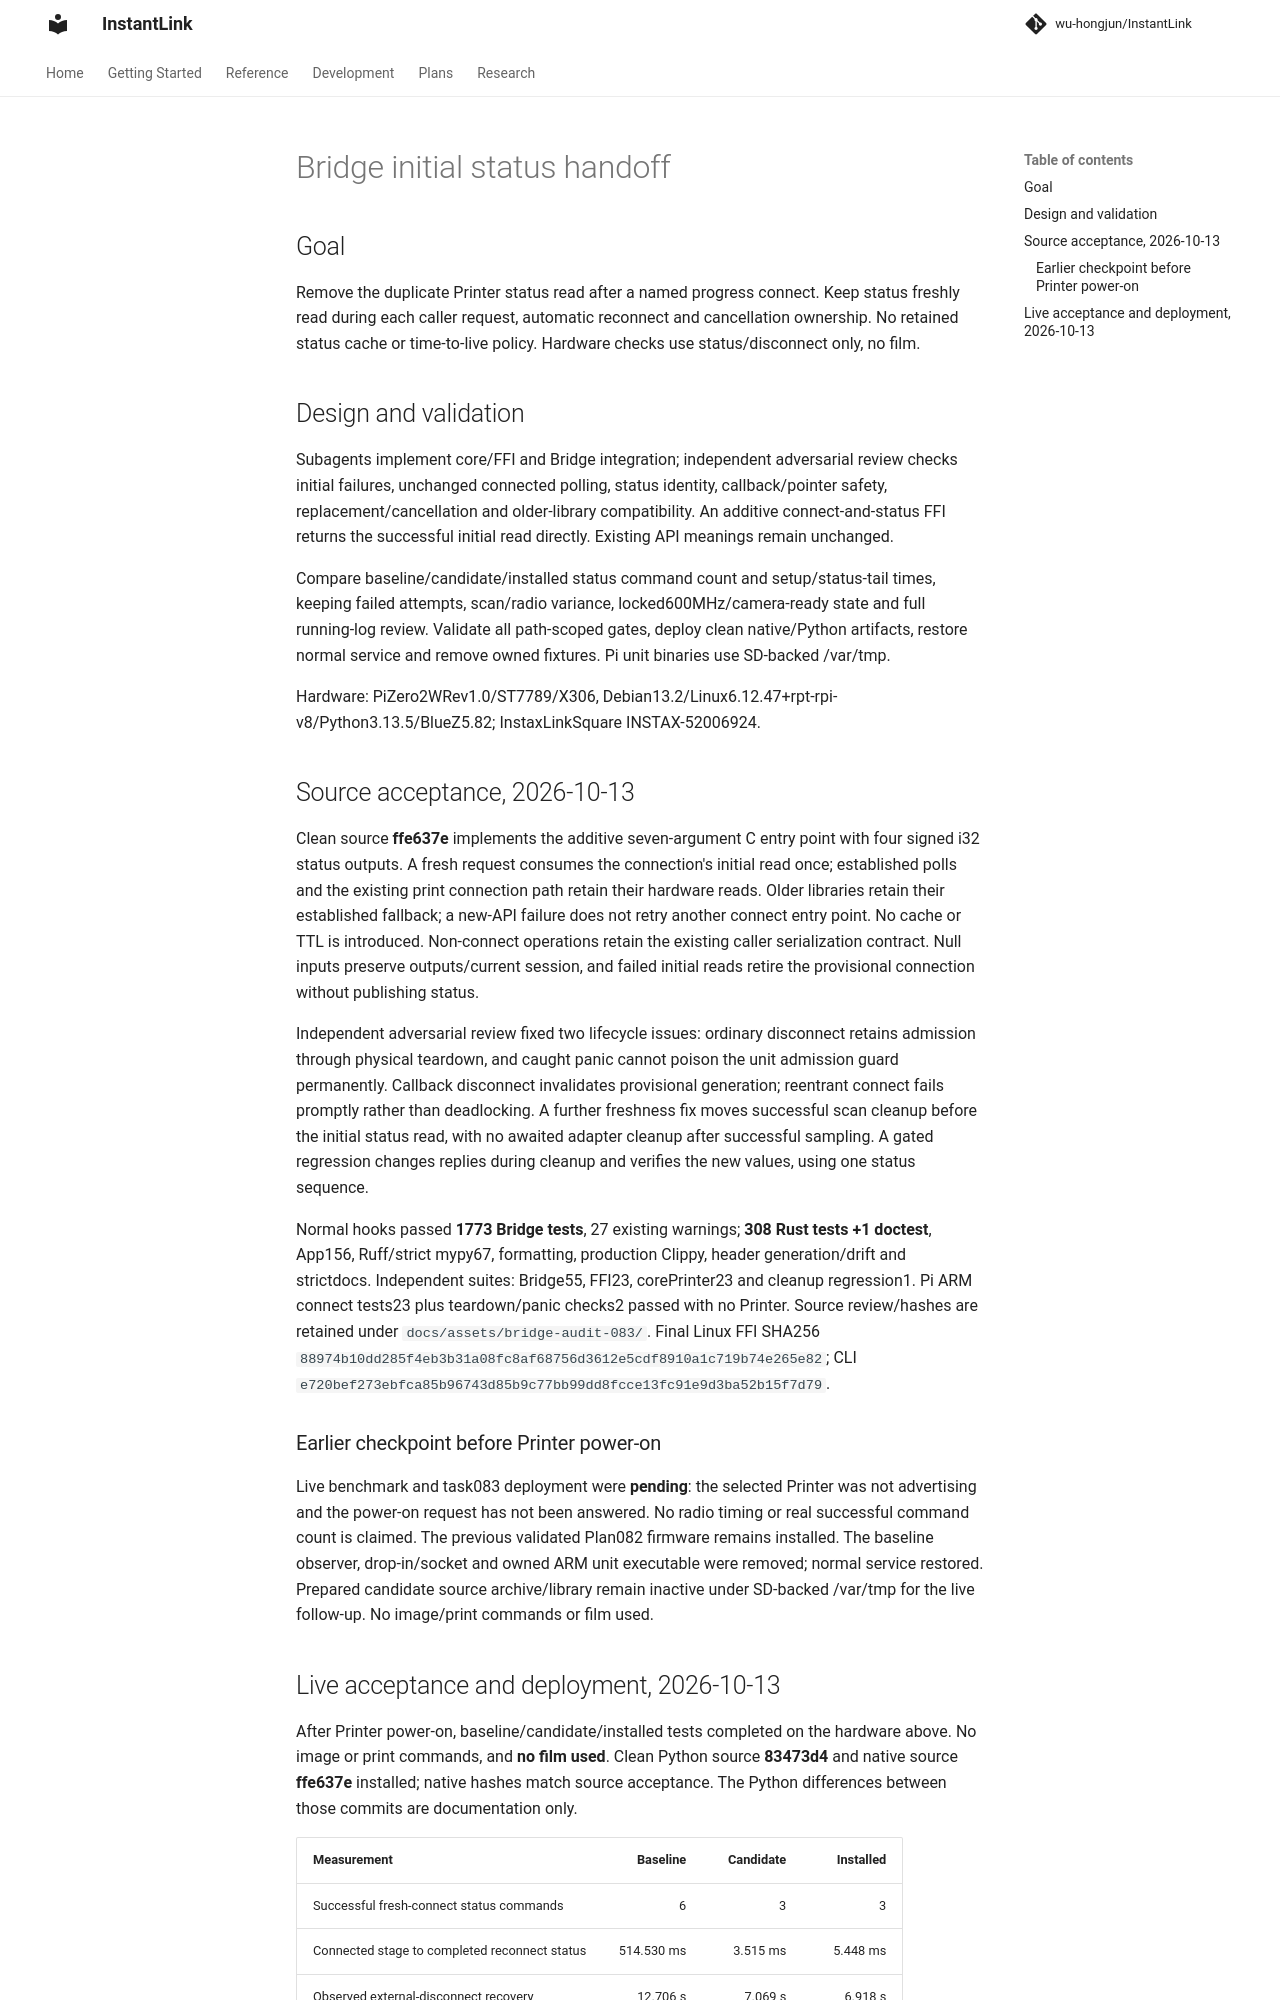

repository: wu-hongjun/InstantLink · page: plans/083-bridge-initial-status/index.html · generator: mkdocs

# Bridge initial status handoff

## Goal

Remove the duplicate Printer status read after a named progress connect. Keep status freshly
read during each caller request, automatic reconnect and cancellation ownership. No retained
status cache or time-to-live policy. Hardware checks use status/disconnect only, no film.

## Design and validation

Subagents implement core/FFI and Bridge integration; independent adversarial review checks
initial failures, unchanged connected polling, status identity, callback/pointer safety,
replacement/cancellation and older-library compatibility. An additive connect-and-status
FFI returns the successful initial read directly. Existing API meanings remain unchanged.

Compare baseline/candidate/installed status command count and setup/status-tail times,
keeping failed attempts, scan/radio variance, locked600MHz/camera-ready state and full
running-log review. Validate all path-scoped gates, deploy clean native/Python artifacts,
restore normal service and remove owned fixtures. Pi unit binaries use SD-backed /var/tmp.

Hardware: PiZero2WRev1.0/ST7789/X306, Debian13.2/Linux6.12.47+rpt-rpi-v8/Python3.13.5/BlueZ5.82;
InstaxLinkSquare INSTAX-52006924.

## Source acceptance, 2026-10-13

Clean source **ffe637e** implements the additive seven-argument C entry point with four signed
i32 status outputs. A fresh request consumes the connection's initial read once; established
polls and the existing print connection path retain their hardware reads. Older libraries
retain their established fallback; a new-API failure does not retry another connect entry point.
No cache or TTL is introduced. Non-connect operations retain the existing caller serialization
contract. Null inputs preserve outputs/current session, and failed initial reads retire the
provisional connection without publishing status.

Independent adversarial review fixed two lifecycle issues: ordinary disconnect retains
admission through physical teardown, and caught panic cannot poison the unit admission guard
permanently. Callback disconnect invalidates provisional generation; reentrant connect fails
promptly rather than deadlocking. A further freshness fix moves successful scan cleanup before
the initial status read, with no awaited adapter cleanup after successful sampling. A gated
regression changes replies during cleanup and verifies the new values, using one status sequence.

Normal hooks passed **1773 Bridge tests**, 27 existing warnings; **308 Rust tests +1 doctest**,
App156, Ruff/strict mypy67, formatting, production Clippy, header generation/drift and strictdocs.
Independent suites: Bridge55, FFI23, corePrinter23 and cleanup regression1. Pi ARM connect tests23
plus teardown/panic checks2 passed with no Printer. Source review/hashes are retained under
`docs/assets/bridge-audit-083/`. Final Linux FFI SHA256
`88974b10dd285f4eb3b31a08fc8af68756d3612e5cdf8910a1c719b74e265e82`; CLI
`e720bef273ebfca85b96743d85b9c77bb99dd8fcce13fc91e9d3ba52b15f7d79`.

### Earlier checkpoint before Printer power-on

Live benchmark and task083 deployment were **pending**: the selected Printer was not advertising
and the power-on request has not been answered. No radio timing or real successful command count
is claimed. The previous validated Plan082 firmware remains installed. The baseline observer,
drop-in/socket and owned ARM unit executable were removed; normal service restored. Prepared
candidate source archive/library remain inactive under SD-backed /var/tmp for the live follow-up.
No image/print commands or film used.
